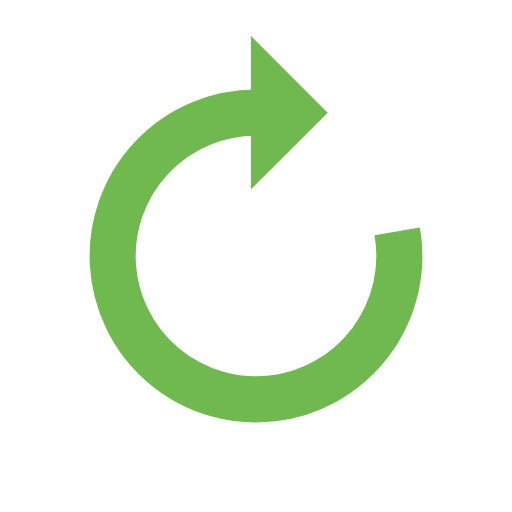
t = 0.00 s
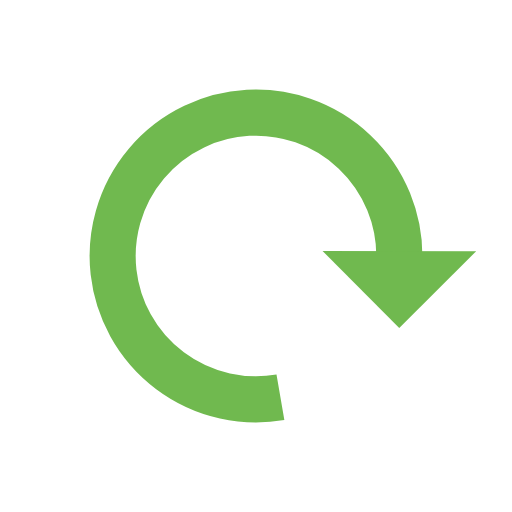
t = 0.28 s
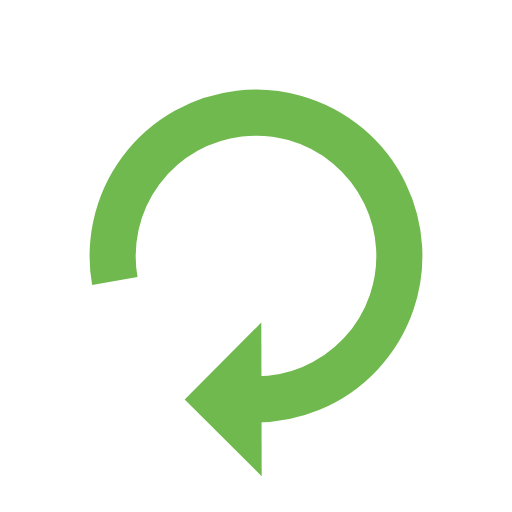
t = 0.55 s
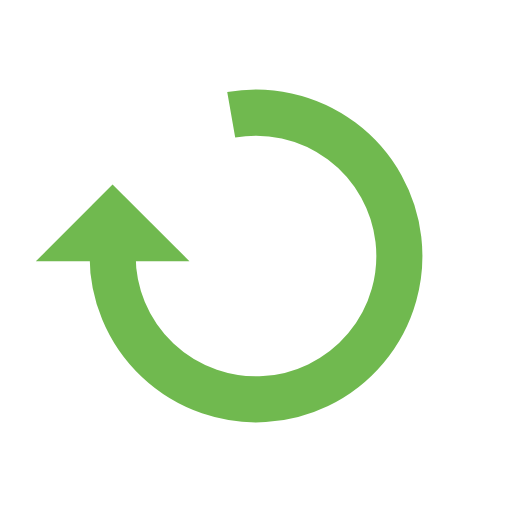
t = 0.82 s

The animated SVG that drew these frames (rendered in a browser with its animation timeline set to each time). Animation: 1 SMIL element (animateTransform=1); one cycle of 1.10 s, repeats indefinitely.

<?xml version="1.0" encoding="utf-8"?>
<svg xmlns="http://www.w3.org/2000/svg" xmlns:xlink="http://www.w3.org/1999/xlink" style="margin: auto; background: rgba(0, 0, 0, 0) none repeat scroll 0% 0%; display: block; shape-rendering: auto;" width="137px" height="137px" viewBox="0 0 100 100" preserveAspectRatio="xMidYMid">
<g>
  <path d="M50 22A28 28 0 1 0 77.58306113233367 45.18598519217654" fill="none" stroke="#70b94f" stroke-width="9"></path>
  <path d="M49 7L49 37L64 22L49 7" fill="#70b94f"></path>
  <animateTransform attributeName="transform" type="rotate" repeatCount="indefinite" dur="1.0989010989010988s" values="0 50 50;360 50 50" keyTimes="0;1"></animateTransform>
</g>
<!-- [ldio] generated by https://loading.io/ --></svg>
